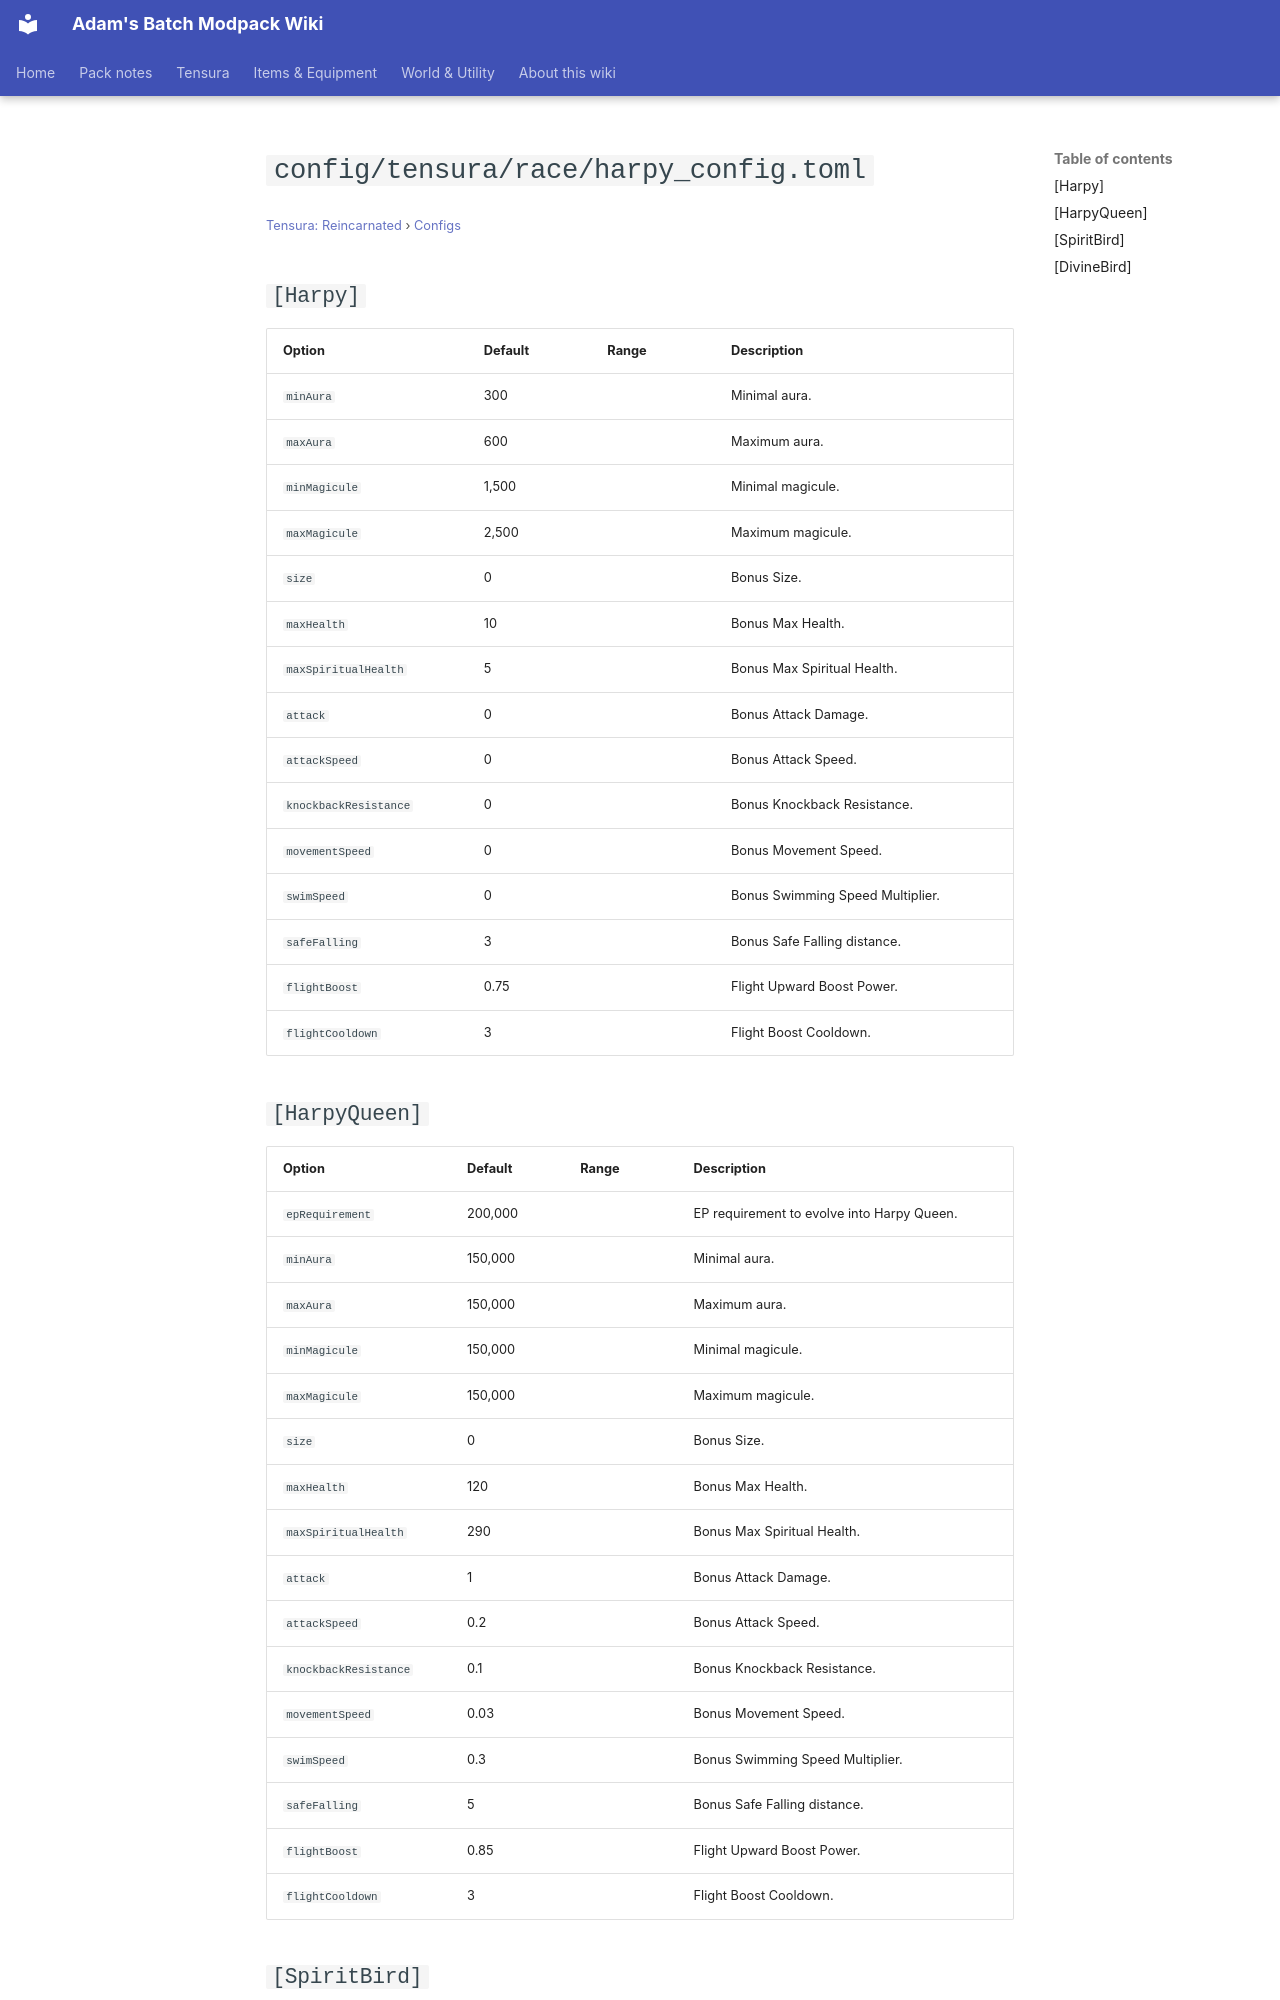

repository: Proteus-Nell/Adams-Batch-MC-Modpack-Wiki · page: tensura-reincarnated/configs/config-tensura-race-harpy-config/index.html · generator: mkdocs

# `config/tensura/race/harpy_config.toml`

<small>[Tensura: Reincarnated](../index.md) &rsaquo; [Configs](index.md)</small>

## `[Harpy]`

| Option | Default | Range | Description |
|---|---|---|---|
| `minAura` | 300 |  | Minimal aura. |
| `maxAura` | 600 |  | Maximum aura. |
| `minMagicule` | 1,500 |  | Minimal magicule. |
| `maxMagicule` | 2,500 |  | Maximum magicule. |
| `size` | 0 |  | Bonus Size. |
| `maxHealth` | 10 |  | Bonus Max Health. |
| `maxSpiritualHealth` | 5 |  | Bonus Max Spiritual Health. |
| `attack` | 0 |  | Bonus Attack Damage. |
| `attackSpeed` | 0 |  | Bonus Attack Speed. |
| `knockbackResistance` | 0 |  | Bonus Knockback Resistance. |
| `movementSpeed` | 0 |  | Bonus Movement Speed. |
| `swimSpeed` | 0 |  | Bonus Swimming Speed Multiplier. |
| `safeFalling` | 3 |  | Bonus Safe Falling distance. |
| `flightBoost` | 0.75 |  | Flight Upward Boost Power. |
| `flightCooldown` | 3 |  | Flight Boost Cooldown. |

## `[HarpyQueen]`

| Option | Default | Range | Description |
|---|---|---|---|
| `epRequirement` | 200,000 |  | EP requirement to evolve into Harpy Queen. |
| `minAura` | 150,000 |  | Minimal aura. |
| `maxAura` | 150,000 |  | Maximum aura. |
| `minMagicule` | 150,000 |  | Minimal magicule. |
| `maxMagicule` | 150,000 |  | Maximum magicule. |
| `size` | 0 |  | Bonus Size. |
| `maxHealth` | 120 |  | Bonus Max Health. |
| `maxSpiritualHealth` | 290 |  | Bonus Max Spiritual Health. |
| `attack` | 1 |  | Bonus Attack Damage. |
| `attackSpeed` | 0.2 |  | Bonus Attack Speed. |
| `knockbackResistance` | 0.1 |  | Bonus Knockback Resistance. |
| `movementSpeed` | 0.03 |  | Bonus Movement Speed. |
| `swimSpeed` | 0.3 |  | Bonus Swimming Speed Multiplier. |
| `safeFalling` | 5 |  | Bonus Safe Falling distance. |
| `flightBoost` | 0.85 |  | Flight Upward Boost Power. |
| `flightCooldown` | 3 |  | Flight Boost Cooldown. |
